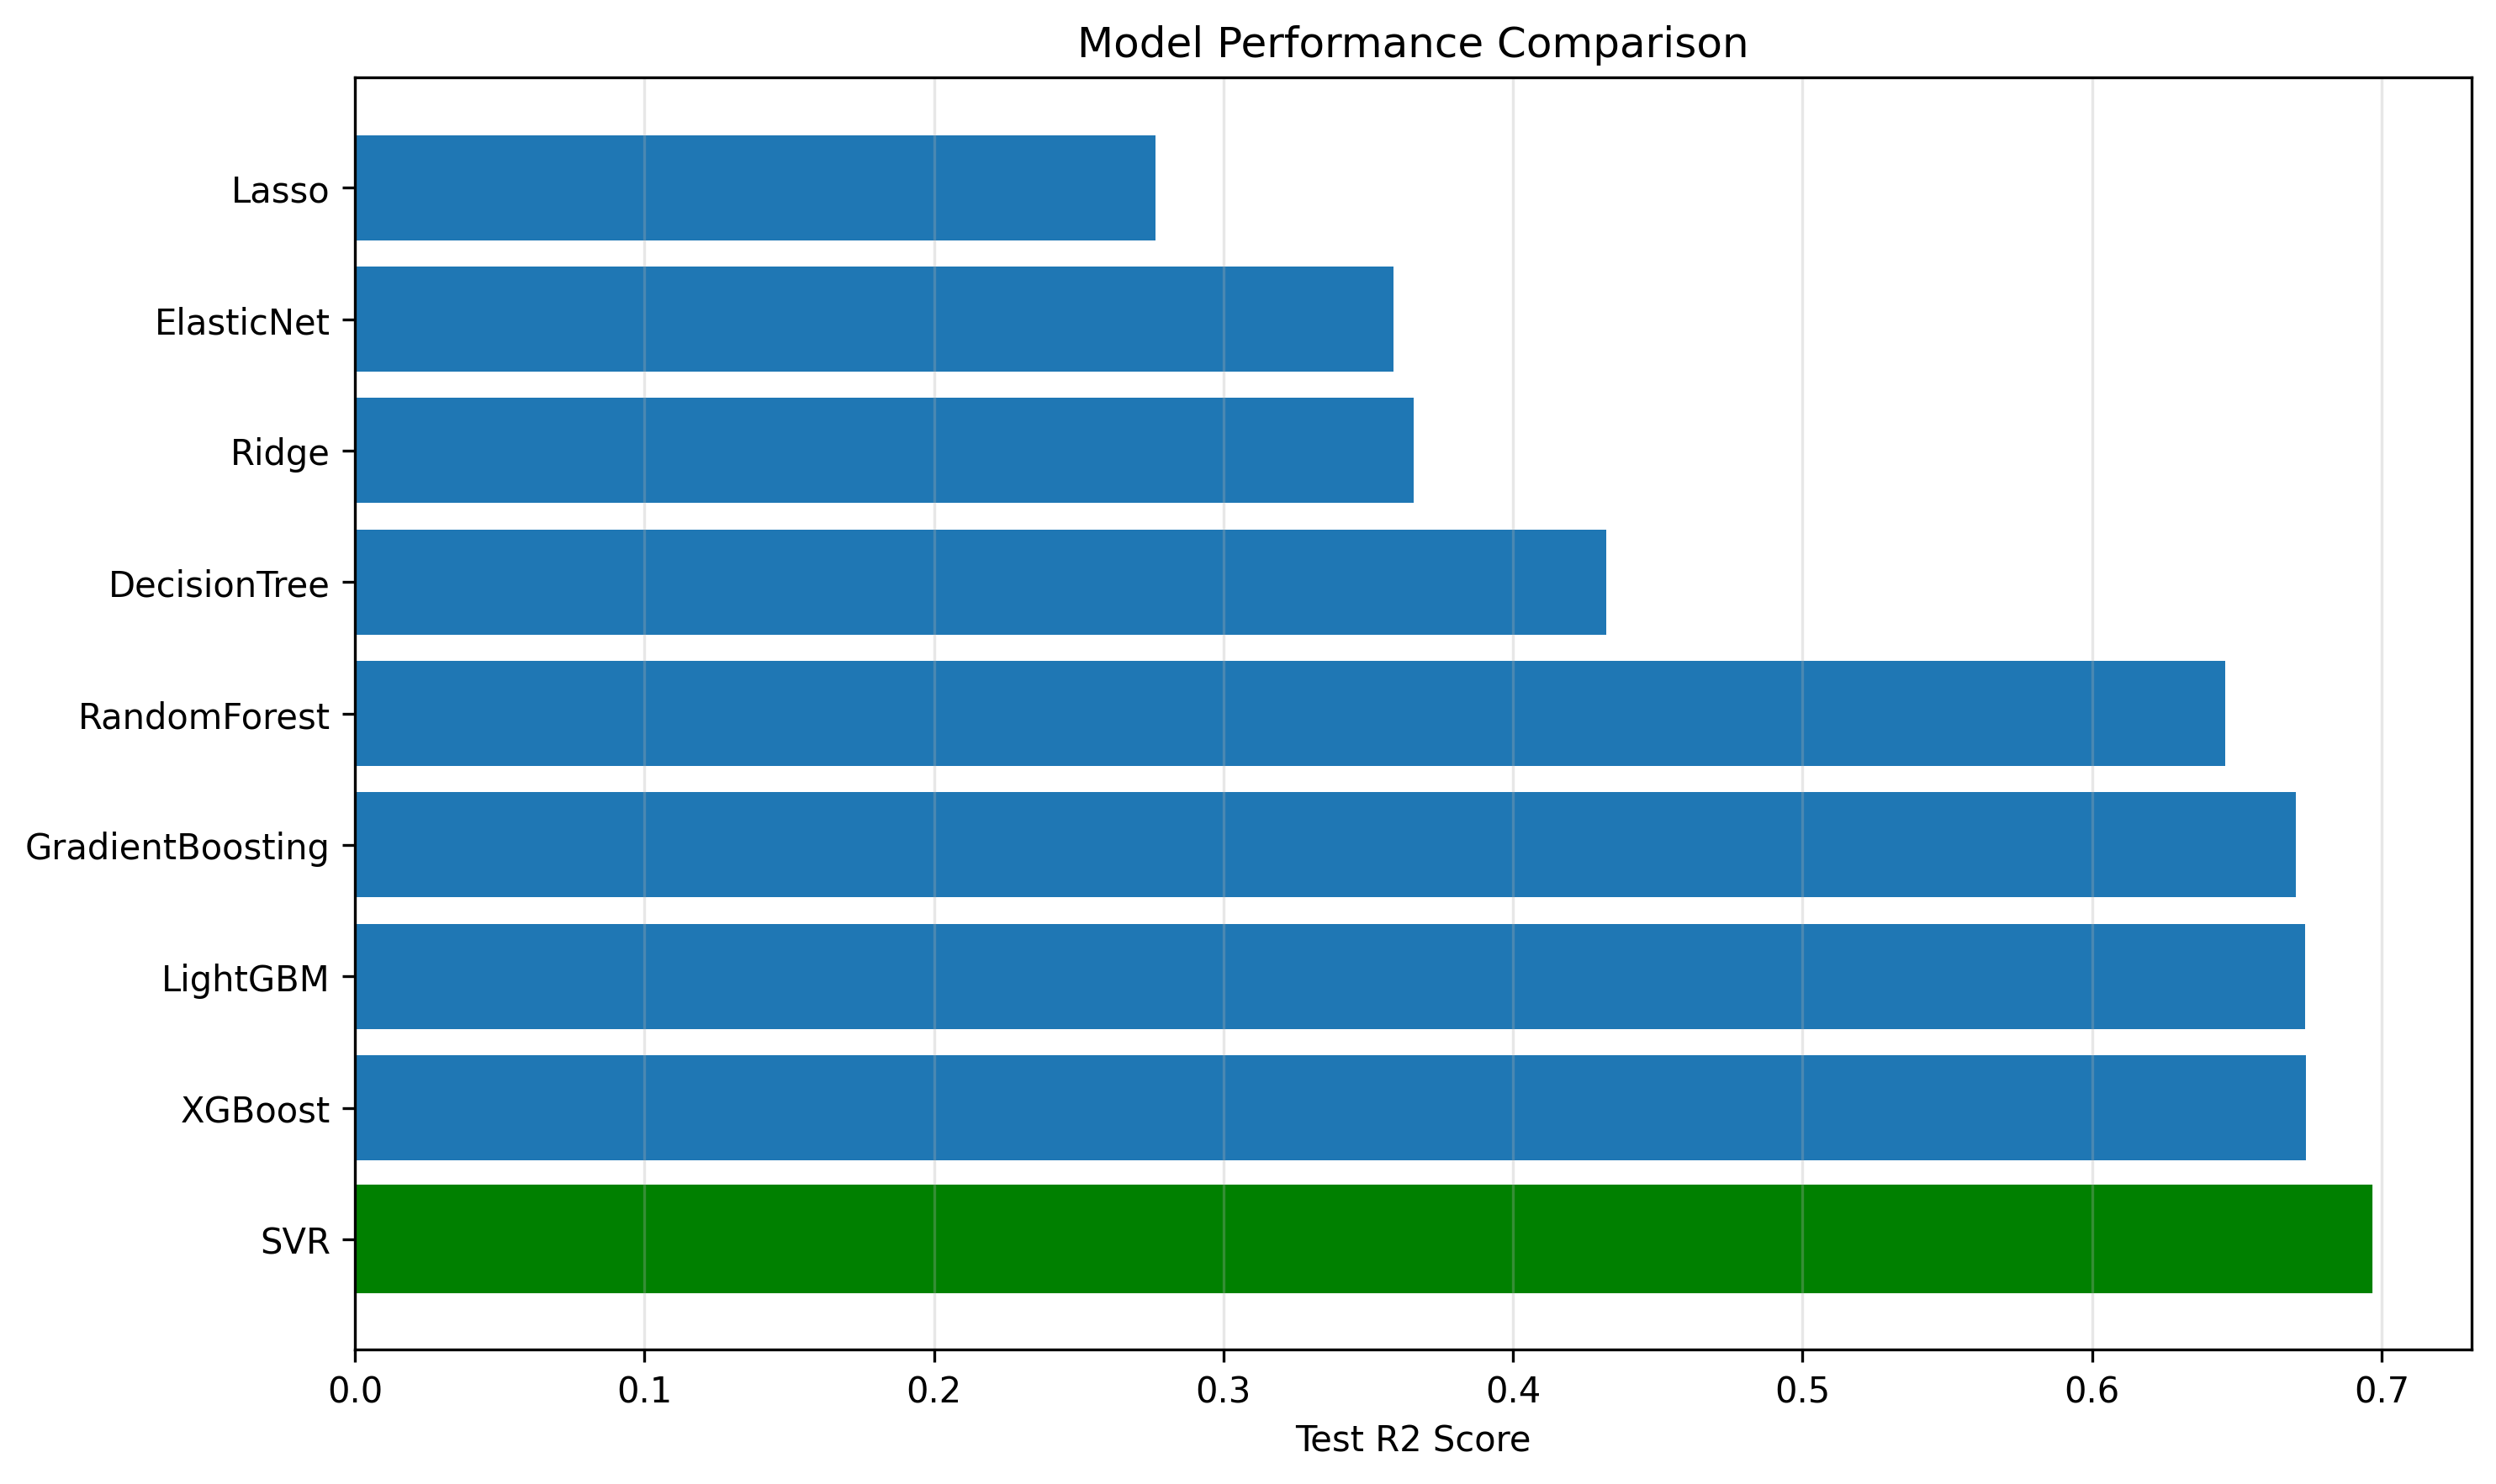

The file beside this chart, header and first rows:
Model, Best_Params, Train_R2, Test_R2, Test_MAE, Test_RMSE, Overfit_Gap, Overfit_Percentage
SVR, {'C': 10, 'epsilon': 0.2, 'gamma': 0.1, …, 0.8785, 0.6962, 0.4262, 0.5656, 0.1823, 20.75
XGBoost, {'colsample_bytree': 0.9, 'learning_rate…, 0.9752, 0.6738, 0.417, 0.5861, 0.3014, 30.91
LightGBM, {'learning_rate': 0.05, 'max_depth': 7, …, 0.9572, 0.6736, 0.4432, 0.5863, 0.2835, 29.62
GradientBoosting, {'learning_rate': 0.05, 'max_depth': 6, …, 0.9738, 0.6704, 0.4249, 0.5891, 0.3034, 31.15
RandomForest, {'max_depth': 15, 'max_features': 'sqrt'…, 0.8882, 0.646, 0.4652, 0.6105, 0.2422, 27.26
DecisionTree, {'max_depth': 10, 'min_samples_leaf': 12…, 0.6973, 0.4323, 0.6117, 0.7732, 0.2649, 38
Ridge, {'alpha': 100}, 0.3719, 0.3658, 0.6405, 0.8172, 0.006174, 1.66
ElasticNet, {'alpha': 0.1, 'l1_ratio': 0.2}, 0.3668, 0.3587, 0.6426, 0.8218, 0.008051, 2.195
Lasso, {'alpha': 0.1}, 0.2824, 0.2765, 0.6861, 0.8729, 0.005966, 2.112
